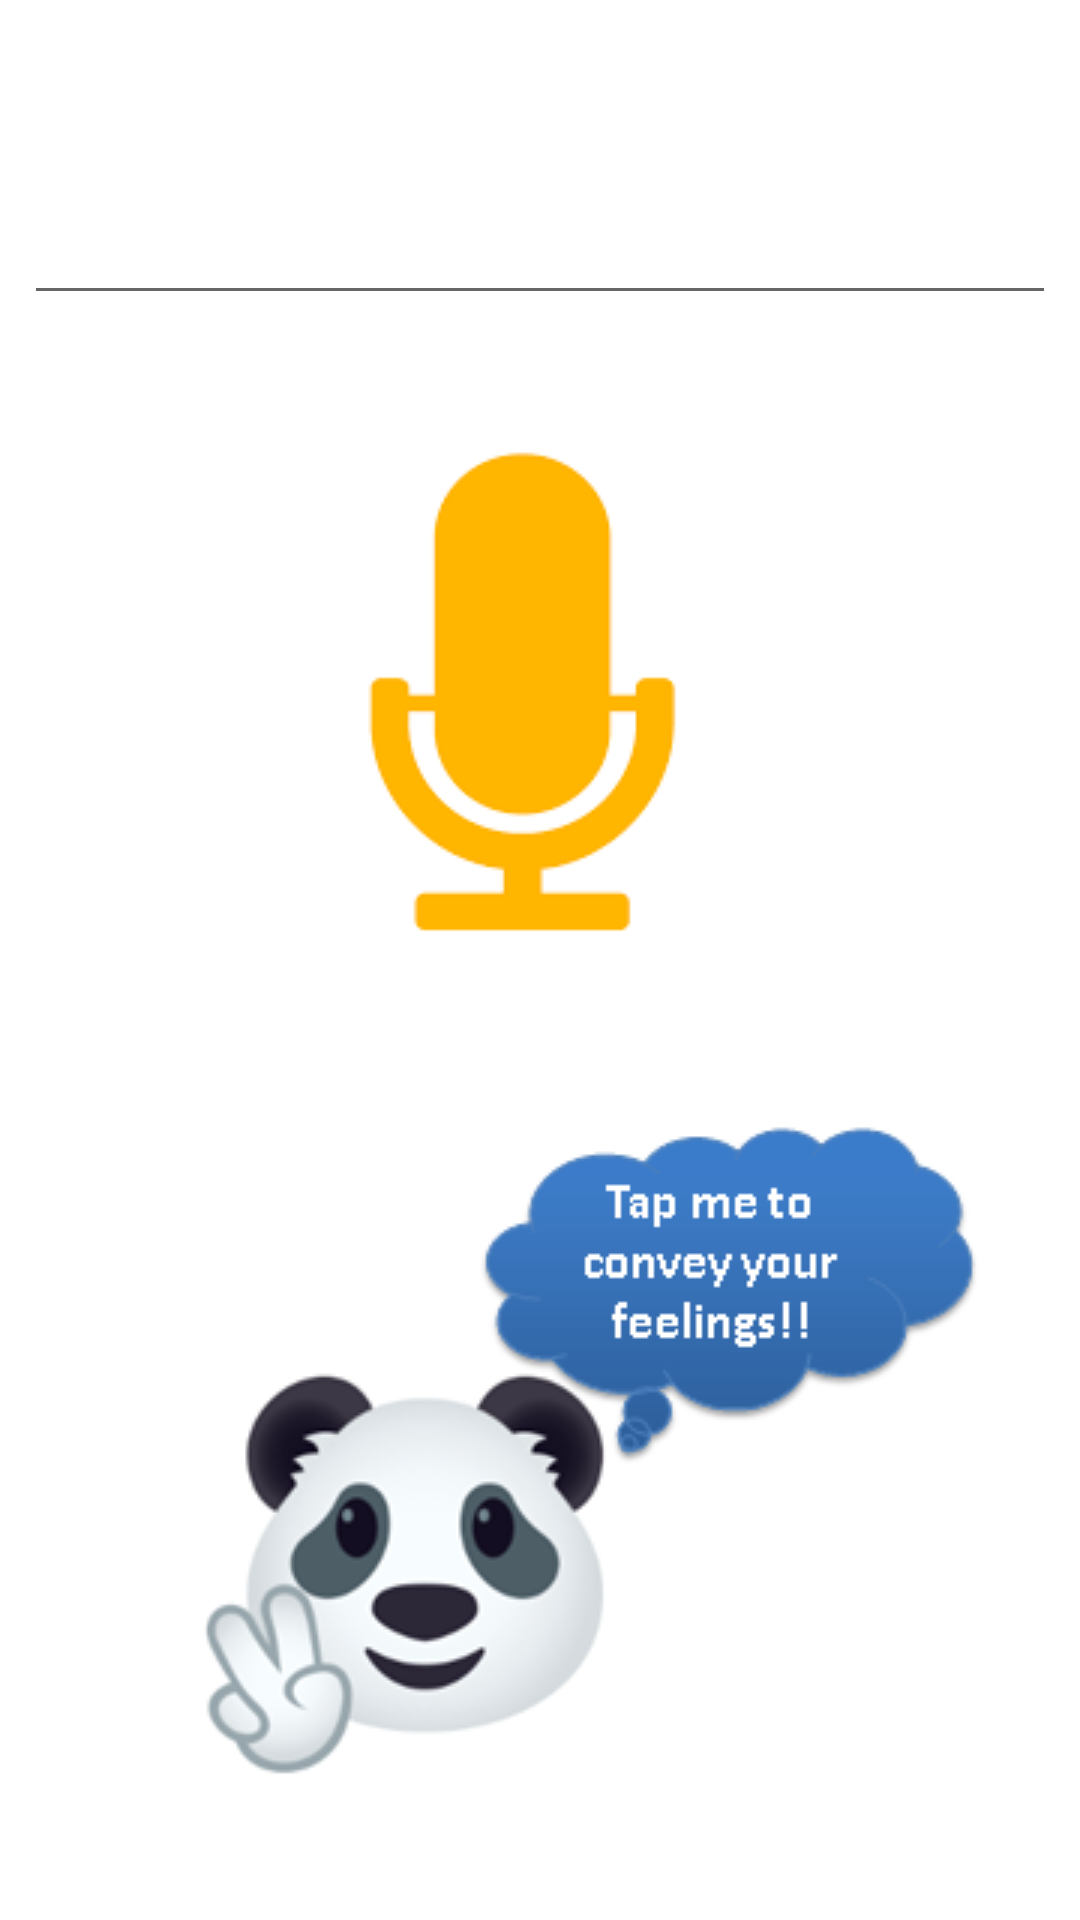

Here is an Android app screen rendered from its layout file. Give the layout XML and the strings, colors and styles it references.
<!-- AndroidManifest.xml: application theme AppTheme -->
<!-- res/layout/activity_recorder.xml -->
<?xml version="1.0" encoding="utf-8"?>
<LinearLayout xmlns:android="http://schemas.android.com/apk/res/android"
    xmlns:tools="http://schemas.android.com/tools"
    android:layout_width="match_parent"
    android:layout_height="match_parent"
    tools:context=".MainActivity"
    android:orientation="vertical"
    android:gravity="center_vertical"
    android:background="#ffffff">

    <LinearLayout
        android:layout_width="match_parent"
        android:layout_height="wrap_content"
        android:layout_margin="8dp">

        <EditText
            android:id="@+id/spokenText"
            android:layout_width="match_parent"
            android:layout_height="wrap_content"
            android:lines="2"
            android:textAlignment="center"/>

    </LinearLayout>

    <LinearLayout
        android:layout_width="match_parent"
        android:layout_height="wrap_content"
        android:layout_margin="8dp"
        android:gravity="center">

        <ImageButton
            android:id="@+id/simpleImageView"
            android:layout_width="182dp"
            android:layout_height="220dp"
            android:onClick="displaySpeechRecognizer"
            android:src="@drawable/micd"
            tools:ignore="OnClick" />

    </LinearLayout>


    <LinearLayout
        android:layout_width="match_parent"
        android:layout_height="wrap_content"
        android:gravity="center"
        >

        <ImageButton
            android:layout_width="wrap_content"
            android:layout_height="240dp"
            android:layout_marginTop="8dp"
            android:layout_marginRight="0dp"
            android:layout_marginBottom="8dp"
            android:background="#ffffff"
            android:src="@drawable/panda"
            android:onClick="emotionClick"/>

    </LinearLayout>

</LinearLayout>
<!-- resources referenced by this layout -->
<resources>
  <!-- drawable micd: png bitmap (drawable, 1752 bytes) -->
  <!-- drawable panda: png bitmap (drawable, 28912 bytes) -->
  <style name="AppTheme" parent="Theme.AppCompat.Light.DarkActionBar">
          
          <item name="colorPrimary">@color/colorPrimary</item>
          <item name="colorPrimaryDark">@color/colorPrimaryDark</item>
          <item name="colorAccent">@color/colorAccent</item>
      </style>
  <color name="colorPrimary">#0E4D92</color>
  <color name="colorPrimaryDark">#0E4D92</color>
  <color name="colorAccent">#D81B60</color>
</resources>
